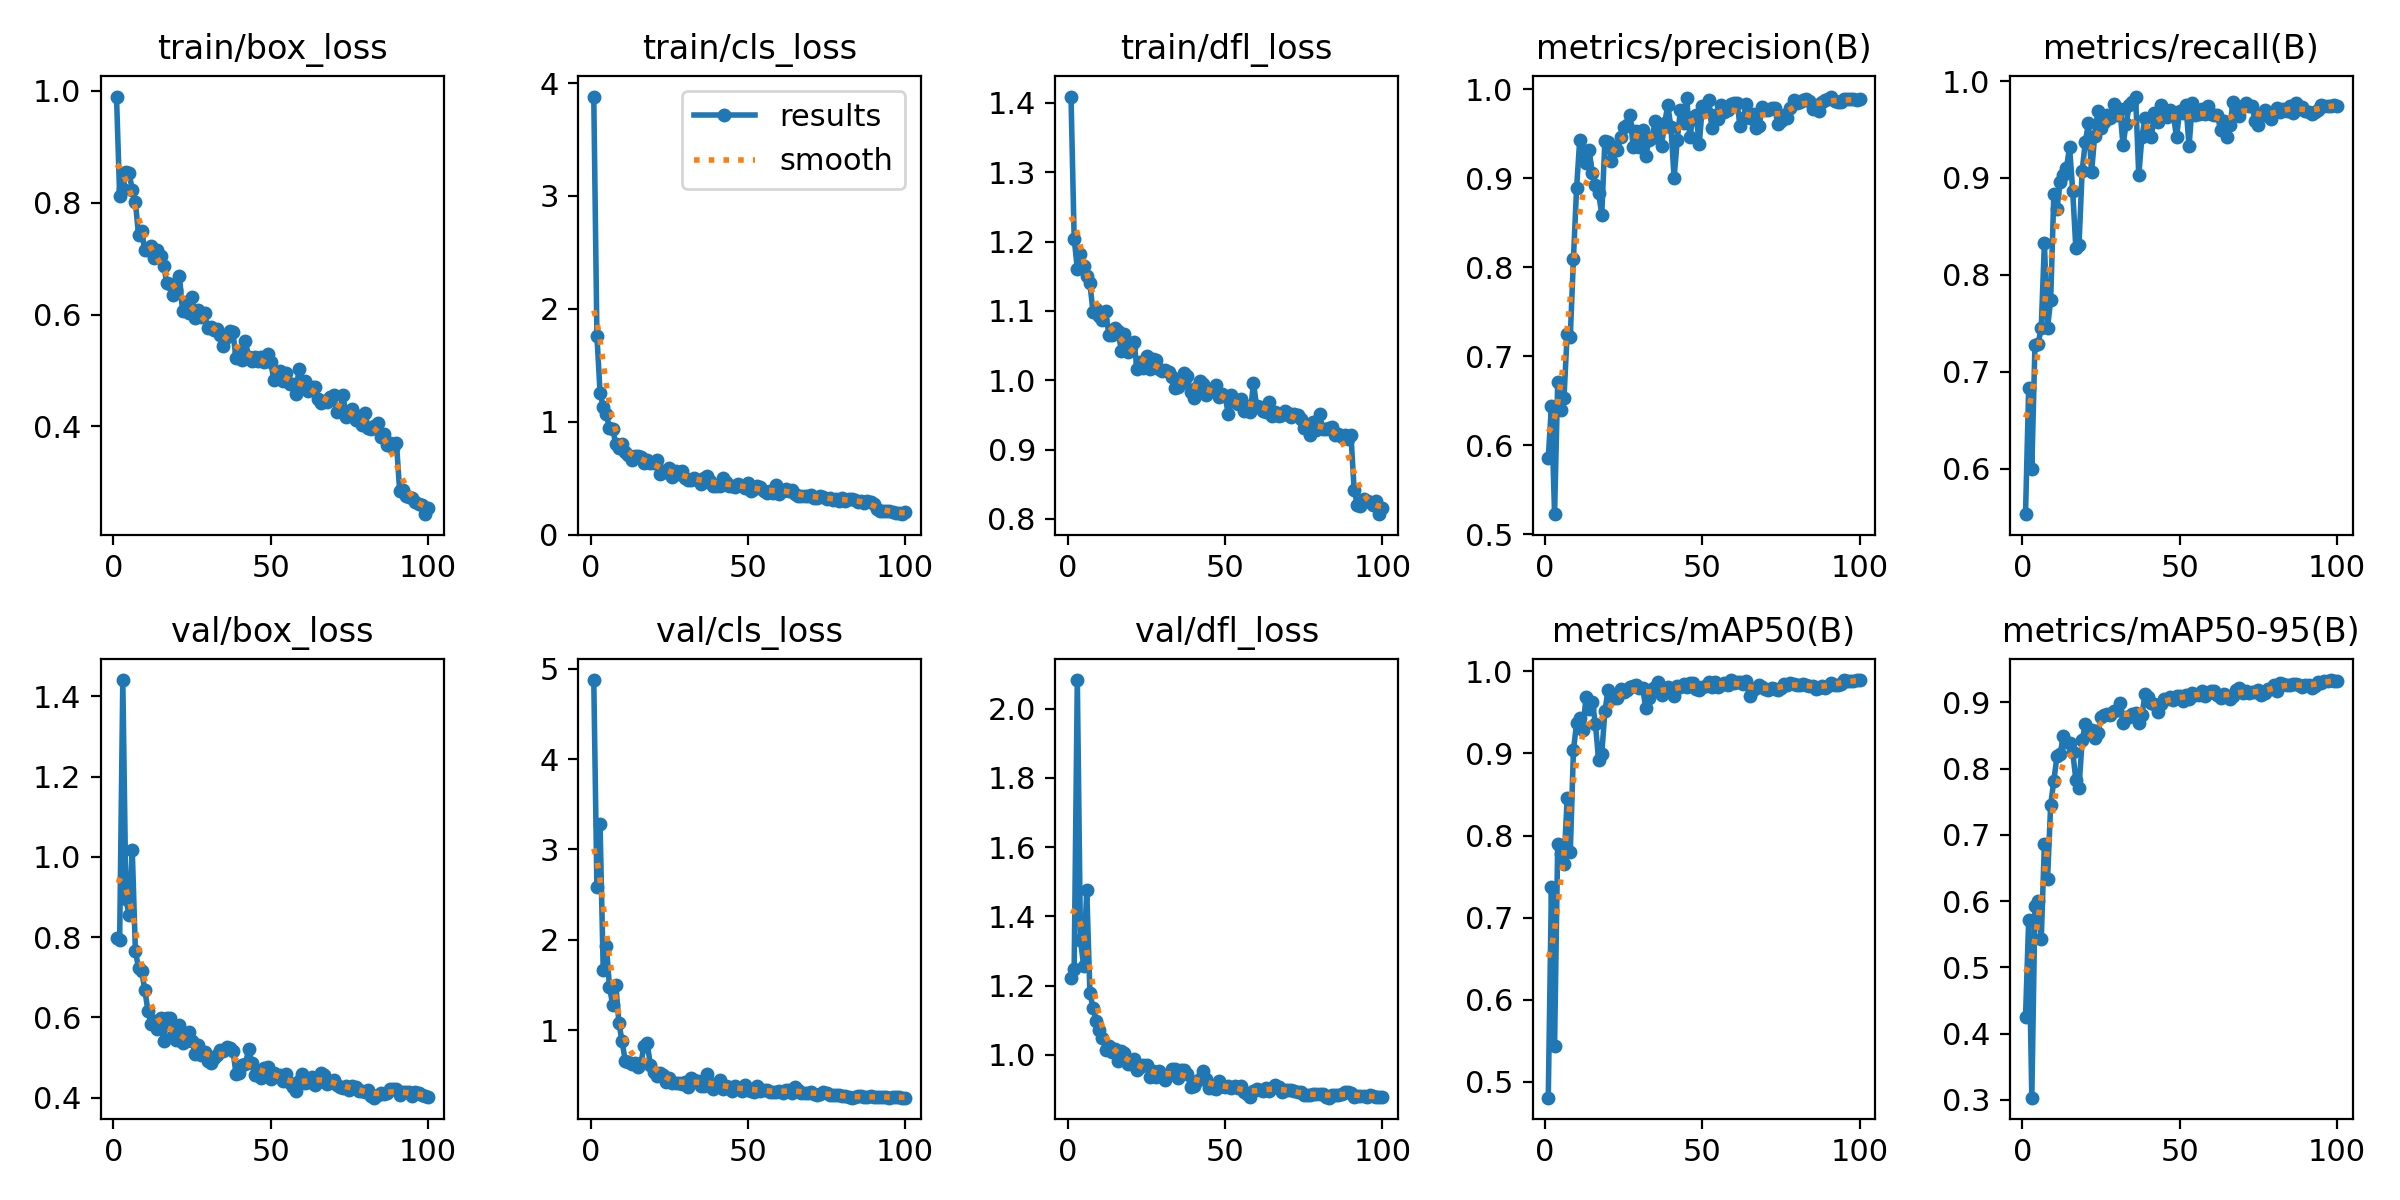

Values plotted in this chart, from the file beside it:
epoch, time, train/box_loss, train/cls_loss, train/dfl_loss, metrics/precision(B), metrics/recall(B), metrics/mAP50(B), metrics/mAP50-95(B), val/box_loss, val/cls_loss, val/dfl_loss, lr/pg0, lr/pg1, lr/pg2
1, 9.234, 0.9893, 3.881, 1.409, 0.5859, 0.553, 0.4809, 0.4246, 0.7966, 4.875, 1.223, 0.0002636, 0.0002636, 0.0002636
2, 17.89, 0.811, 1.762, 1.204, 0.6436, 0.6827, 0.7373, 0.5708, 0.794, 2.586, 1.249, 0.000531, 0.000531, 0.000531
3, 26.78, 0.8236, 1.259, 1.161, 0.5224, 0.5993, 0.5435, 0.3032, 1.441, 3.279, 2.083, 0.000793, 0.000793, 0.000793
4, 35.37, 0.8551, 1.132, 1.182, 0.6706, 0.7275, 0.7896, 0.5918, 0.8939, 1.668, 1.333, 0.000882, 0.000882, 0.000882
5, 43.95, 0.8524, 1.065, 1.164, 0.6391, 0.7285, 0.7779, 0.6006, 0.8548, 1.933, 1.258, 0.000873, 0.000873, 0.000873
6, 52.57, 0.8232, 0.9415, 1.15, 0.653, 0.7454, 0.7652, 0.5422, 1.018, 1.478, 1.477, 0.000864, 0.000864, 0.000864
7, 61.59, 0.8017, 0.9386, 1.14, 0.7247, 0.8328, 0.8453, 0.6864, 0.765, 1.281, 1.179, 0.000855, 0.000855, 0.000855
8, 70.33, 0.7414, 0.8022, 1.099, 0.7219, 0.7453, 0.7796, 0.6331, 0.7231, 1.503, 1.136, 0.000846, 0.000846, 0.000846
9, 79.17, 0.7486, 0.7691, 1.102, 0.8091, 0.7741, 0.9036, 0.7453, 0.7164, 1.077, 1.099, 0.000837, 0.000837, 0.000837
10, 88.02, 0.7144, 0.8025, 1.093, 0.8886, 0.883, 0.9367, 0.7817, 0.6676, 0.8732, 1.073, 0.000828, 0.000828, 0.000828
11, 96.78, 0.7148, 0.7308, 1.087, 0.9431, 0.8682, 0.9424, 0.8185, 0.6164, 0.6623, 1.048, 0.000819, 0.000819, 0.000819
12, 105.6, 0.7221, 0.7015, 1.1, 0.9261, 0.8958, 0.9283, 0.8215, 0.5832, 0.644, 1.014, 0.00081, 0.00081, 0.00081
13, 114.3, 0.7013, 0.664, 1.066, 0.9167, 0.903, 0.9682, 0.8491, 0.5915, 0.6237, 1.025, 0.000801, 0.000801, 0.000801
14, 123, 0.7157, 0.6945, 1.065, 0.9313, 0.9101, 0.9545, 0.8393, 0.5722, 0.6342, 1.009, 0.000792, 0.000792, 0.000792
15, 131.6, 0.7041, 0.6959, 1.075, 0.9056, 0.9319, 0.9631, 0.8393, 0.5981, 0.5921, 1.016, 0.000783, 0.000783, 0.000783
16, 140.3, 0.6865, 0.6879, 1.071, 0.8927, 0.8867, 0.9354, 0.8254, 0.5418, 0.6383, 0.9833, 0.000774, 0.000774, 0.000774
17, 148.9, 0.6569, 0.6335, 1.042, 0.8833, 0.8273, 0.8921, 0.7828, 0.5996, 0.8251, 1.012, 0.000765, 0.000765, 0.000765
18, 157.6, 0.654, 0.6612, 1.067, 0.8592, 0.8305, 0.8991, 0.7704, 0.5974, 0.853, 1.006, 0.000756, 0.000756, 0.000756
19, 166.2, 0.6349, 0.6371, 1.041, 0.9422, 0.9073, 0.9511, 0.8427, 0.5538, 0.6075, 0.9724, 0.000747, 0.000747, 0.000747
20, 174.9, 0.6446, 0.6356, 1.047, 0.9402, 0.9369, 0.977, 0.8666, 0.5426, 0.5309, 0.9732, 0.000738, 0.000738, 0.000738
21, 183.7, 0.6688, 0.6599, 1.056, 0.9192, 0.9565, 0.9707, 0.8534, 0.5805, 0.4942, 0.9865, 0.000729, 0.000729, 0.000729
22, 192.8, 0.6063, 0.5364, 1.016, 0.9355, 0.906, 0.9668, 0.8577, 0.5356, 0.5224, 0.9564, 0.00072, 0.00072, 0.00072
23, 201.5, 0.6224, 0.5662, 1.027, 0.9314, 0.9438, 0.9674, 0.8465, 0.5402, 0.5001, 0.9639, 0.000711, 0.000711, 0.000711
24, 210.2, 0.602, 0.5554, 1.018, 0.9459, 0.9695, 0.9782, 0.854, 0.5647, 0.4201, 0.9714, 0.000702, 0.000702, 0.000702
25, 218.9, 0.6309, 0.5947, 1.035, 0.9579, 0.9518, 0.9744, 0.8777, 0.5402, 0.4691, 0.9698, 0.000693, 0.000693, 0.000693
26, 227.8, 0.5931, 0.5111, 1.016, 0.9593, 0.9577, 0.9767, 0.881, 0.5084, 0.4178, 0.9349, 0.000684, 0.000684, 0.000684
27, 236.7, 0.6074, 0.5652, 1.03, 0.9707, 0.9649, 0.9802, 0.8822, 0.5304, 0.41, 0.9528, 0.000675, 0.000675, 0.000675
28, 245.4, 0.5954, 0.5379, 1.03, 0.9349, 0.9623, 0.9816, 0.8807, 0.5057, 0.4154, 0.9362, 0.000666, 0.000666, 0.000666
29, 254.1, 0.6034, 0.5673, 1.016, 0.9536, 0.9762, 0.9828, 0.8875, 0.5135, 0.4053, 0.9538, 0.000657, 0.000657, 0.000657
30, 263, 0.5752, 0.5047, 1.014, 0.9353, 0.9645, 0.9797, 0.889, 0.4919, 0.4237, 0.9396, 0.000648, 0.000648, 0.000648
31, 271.8, 0.5781, 0.4873, 1.015, 0.954, 0.9715, 0.98, 0.8983, 0.4858, 0.3682, 0.928, 0.000639, 0.000639, 0.000639
32, 280.5, 0.5719, 0.4807, 1.012, 0.9246, 0.9339, 0.9546, 0.8689, 0.498, 0.4664, 0.9417, 0.00063, 0.00063, 0.00063
33, 289.3, 0.5744, 0.503, 1.005, 0.9435, 0.9562, 0.9676, 0.878, 0.5061, 0.4501, 0.9578, 0.000621, 0.000621, 0.000621
34, 298, 0.563, 0.4849, 0.989, 0.945, 0.9752, 0.9782, 0.877, 0.519, 0.4324, 0.9601, 0.000612, 0.000612, 0.000612
35, 306.8, 0.5446, 0.4456, 0.991, 0.9646, 0.9785, 0.9802, 0.8821, 0.5163, 0.381, 0.9336, 0.000603, 0.000603, 0.000603
36, 315.5, 0.5593, 0.5036, 0.9961, 0.9511, 0.984, 0.9863, 0.8834, 0.5251, 0.3773, 0.9548, 0.000594, 0.000594, 0.000594
37, 324.5, 0.5708, 0.5178, 1.01, 0.9367, 0.9027, 0.9709, 0.8681, 0.524, 0.5119, 0.956, 0.000585, 0.000585, 0.000585
38, 333.3, 0.5683, 0.4736, 1.006, 0.9622, 0.9423, 0.9751, 0.8808, 0.5172, 0.4173, 0.9453, 0.000576, 0.000576, 0.000576
39, 342.1, 0.5217, 0.4273, 0.983, 0.982, 0.9621, 0.9806, 0.9121, 0.459, 0.3489, 0.9078, 0.000567, 0.000567, 0.000567
40, 351, 0.5323, 0.433, 0.9745, 0.9572, 0.9453, 0.9781, 0.9085, 0.4623, 0.3948, 0.9098, 0.000558, 0.000558, 0.000558
41, 359.8, 0.5188, 0.4269, 0.9898, 0.9004, 0.9423, 0.9703, 0.8984, 0.4822, 0.4516, 0.9244, 0.000549, 0.000549, 0.000549
42, 368.6, 0.5523, 0.5008, 0.9992, 0.9429, 0.9675, 0.9816, 0.8971, 0.4839, 0.3523, 0.9286, 0.00054, 0.00054, 0.00054
43, 377.3, 0.5235, 0.4669, 0.9943, 0.9764, 0.9581, 0.9813, 0.8847, 0.5216, 0.3843, 0.9533, 0.000531, 0.000531, 0.000531
44, 386.2, 0.5174, 0.4328, 0.9792, 0.9626, 0.9752, 0.9838, 0.8971, 0.4864, 0.3731, 0.9297, 0.000522, 0.000522, 0.000522
45, 395, 0.5241, 0.4298, 0.9851, 0.9898, 0.9648, 0.981, 0.9043, 0.4564, 0.32, 0.9042, 0.000513, 0.000513, 0.000513
46, 403.7, 0.5165, 0.4207, 0.9875, 0.9466, 0.9633, 0.9859, 0.9053, 0.4666, 0.3851, 0.9039, 0.000504, 0.000504, 0.000504
47, 412.5, 0.5233, 0.4526, 0.9932, 0.9685, 0.9706, 0.9858, 0.9084, 0.4494, 0.3541, 0.8997, 0.000495, 0.000495, 0.000495
48, 421.3, 0.5158, 0.4303, 0.9753, 0.9708, 0.9653, 0.9779, 0.9028, 0.4737, 0.3259, 0.9231, 0.000486, 0.000486, 0.000486
49, 430.1, 0.5294, 0.4153, 0.9803, 0.9385, 0.9421, 0.9766, 0.9093, 0.4752, 0.3938, 0.9112, 0.000477, 0.000477, 0.000477
50, 438.9, 0.5157, 0.4551, 0.9774, 0.9817, 0.9691, 0.9808, 0.9087, 0.4466, 0.3342, 0.9059, 0.000468, 0.000468, 0.000468
51, 447.6, 0.4834, 0.3824, 0.9507, 0.9758, 0.9673, 0.9824, 0.9022, 0.4625, 0.3204, 0.9084, 0.000459, 0.000459, 0.000459
52, 456.7, 0.492, 0.4024, 0.9783, 0.9879, 0.9749, 0.9874, 0.9111, 0.4547, 0.3166, 0.904, 0.00045, 0.00045, 0.00045
53, 465.5, 0.499, 0.4318, 0.9689, 0.956, 0.9326, 0.9806, 0.9042, 0.4554, 0.381, 0.9094, 0.000441, 0.000441, 0.000441
54, 474.3, 0.4821, 0.4187, 0.9658, 0.9707, 0.977, 0.9874, 0.9142, 0.442, 0.3212, 0.9051, 0.000432, 0.000432, 0.000432
55, 483.2, 0.4954, 0.3862, 0.9728, 0.9664, 0.9649, 0.9809, 0.9116, 0.4587, 0.3381, 0.911, 0.000423, 0.000423, 0.000423
56, 492, 0.4762, 0.3664, 0.9551, 0.9824, 0.9656, 0.9828, 0.911, 0.4369, 0.3326, 0.8938, 0.000414, 0.000414, 0.000414
57, 500.7, 0.4757, 0.3841, 0.9633, 0.975, 0.9714, 0.9861, 0.9173, 0.4262, 0.3111, 0.8865, 0.0004051, 0.0004051, 0.0004051
58, 509.6, 0.4584, 0.366, 0.954, 0.9764, 0.9659, 0.9838, 0.9095, 0.4165, 0.3108, 0.8786, 0.0003961, 0.0003961, 0.0003961
59, 518.5, 0.503, 0.4372, 0.9959, 0.9837, 0.9742, 0.9892, 0.9143, 0.4425, 0.3127, 0.8966, 0.0003871, 0.0003871, 0.0003871
60, 527.3, 0.4745, 0.3641, 0.9626, 0.9844, 0.966, 0.9859, 0.9163, 0.4596, 0.3219, 0.9009, 0.0003781, 0.0003781, 0.0003781
... 40 more rows
